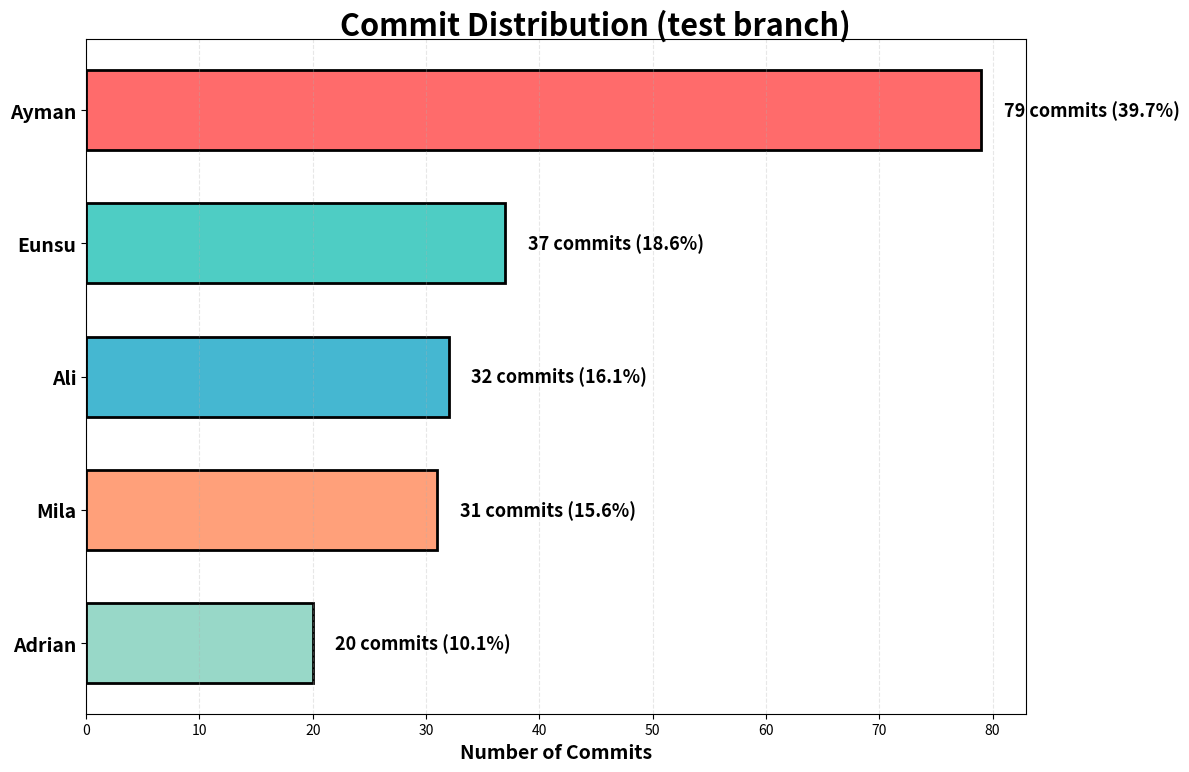

Reproduce this figure in Python.
#!/usr/bin/env python3
"""
Commit Statistics Analyzer for ft_transcendence project
Analyzes and visualizes commit contributions by 5 team members
"""

import matplotlib.pyplot as plt
import numpy as np

# Raw commit data from git shortlog
raw_commits = {
    'BekRobot99': 75,
    'Mila': 31,  # Updated from 26 to 31
    'Ali': 30,
    'theeunsu': 26,
    'xylo-o': 18,
    'Eunsu': 10,  # Updated from 7 to 10
    'abekri': 4,
    'Xylo-o': 2,
    'alhlbx5': 2,
    'Eunsu Ahn': 1
}

# Merge commits by actual team member (5 people)
team_commits = {
    'Ayman': 0,     # BekRobot99 + abekri
    'Ali': 0,       # Ali + alhlbx5
    'Eunsu': 0,     # theeunsu + Eunsu + Eunsu Ahn
    'Adrian': 0,    # xylo-o + Xylo-o
    'Mila': 0,      # Mila
}

# Map raw names to team members
name_mapping = {
    'BekRobot99': 'Ayman',
    'abekri': 'Ayman',
    'Ali': 'Ali',
    'alhlbx5': 'Ali',
    'theeunsu': 'Eunsu',
    'Eunsu': 'Eunsu',
    'Eunsu Ahn': 'Eunsu',
    'xylo-o': 'Adrian',
    'Xylo-o': 'Adrian',
    'Mila': 'Mila',
}

# Merge commits
for raw_name, count in raw_commits.items():
    if raw_name in name_mapping:
        team_member = name_mapping[raw_name]
        team_commits[team_member] += count

# Calculate total and percentages
total_commits = sum(team_commits.values())
percentages = {member: (count / total_commits) * 100 for member, count in team_commits.items()}

# Sort by commit count
sorted_commits = dict(sorted(team_commits.items(), key=lambda x: x[1], reverse=True))
sorted_percentages = {member: percentages[member] for member in sorted_commits.keys()}

# Print statistics
print("=" * 70)
print("COMMIT STATISTICS - ft_transcendence (test branch)")
print("=" * 70)
print(f"\nTotal commits: {total_commits}")
print(f"Team size: 5 members\n")
print(f"{'Team Member':<25} {'Commits':<12} {'Percentage':<12} {'Bar':<20}")
print("-" * 70)
for member, count in sorted_commits.items():
    pct = sorted_percentages[member]
    bar_length = int(pct / 2.5)  # Scale bar
    bar = '█' * bar_length
    print(f"{member:<25} {count:<12} {pct:>6.2f}%       {bar}")
print("=" * 70)

# Create horizontal bar chart
fig, ax = plt.subplots(figsize=(12, 8))
fig.suptitle('Commit Distribution (test branch)', 
             fontsize=22, fontweight='bold', y=0.96)

# Color scheme - distinct colors for each team member
colors = ['#FF6B6B', '#4ECDC4', '#45B7D1', '#FFA07A', '#98D8C8']

members = list(sorted_commits.keys())
commits = list(sorted_commits.values())
pcts = [sorted_percentages[m] for m in members]

# Create horizontal bar chart
y_pos = np.arange(len(members))
bars = ax.barh(y_pos, commits, color=colors, edgecolor='black', linewidth=2, height=0.6)

# Add labels
ax.set_yticks(y_pos)
ax.set_yticklabels(members, fontsize=14, fontweight='bold')
ax.set_xlabel('Number of Commits', fontsize=14, fontweight='bold')
ax.invert_yaxis()  # Top to bottom
ax.grid(axis='x', alpha=0.3, linestyle='--')

# Add value labels on bars
for i, (bar, commit_count, pct) in enumerate(zip(bars, commits, pcts)):
    width = bar.get_width()
    ax.text(width + 2, bar.get_y() + bar.get_height()/2.,
            f'{commit_count} commits ({pct:.1f}%)',
            ha='left', va='center', fontweight='bold', fontsize=13)

plt.tight_layout()

# Save the plot
output_file = 'commit_statistics.png'
plt.savefig(output_file, dpi=300, bbox_inches='tight')
print(f"\n📊 Plot saved as: {output_file}")
print(f"🔍 Opening the visualization...\n")

plt.show()
